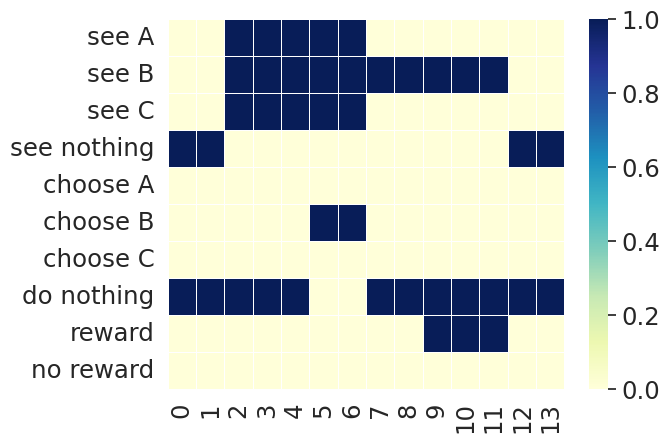

This chart was generated by the following Python code:
'''
Description: 
    ----------------------------------------- FOR TRAINING DATA --------------------------------------------
    Generate synthetic trials for the three-armed bandit task. Each trial is represented by a matrix with 
    shape of (number of inputs, number of time steps). Specifically, there are 10 binary-valued inputs:
                0 -- see stimulus A;
                1 -- see stimulus B;
                2 -- see stimulus C;
                3 -- see nothing;
                4 -- choose A;
                5 -- choose B;
                6 -- choose C;
                7 -- do nothing;
                8 -- reward;
                9 -- no reward.
    Each trial is generated over 14 time steps:
                0, 1 -- nothing on the screen; nothing to do
                2, 3, 4 -- show three stimulus;
                5, 6 -- choose stimulus, show three stimulus
                7, 8 -- waiting for reward, only show the chosen stimulus
                9, 10, 11 -- show reward, show the chose stimulus
                12, 13 -- clear the screen,, wait for the nextt trial.
    ----------------------------------------- FOR TESTING DATA ---------------------------------------------


[redacted]
[redacted]

Reference:
    Separable Learning Systems in the Macaque Brain and the Role of Orbitofrontal Cortex in Contingent Learning
    <https://www.ncbi.nlm.nih.gov/pmc/articles/PMC3566584/>
'''

import os
import datetime
import numpy as np
import matplotlib.pyplot as plt
import seaborn as sbn
import scipy.io as sio

class TrainingGenerate:
    '''
    Description: 
        Generate training set of three-armed bandit task described in the paper
        ``Separable Learning Systems in the Macaque Brain and the Role of Orbitofrontal Cortex in Contingent Learning'' 
        <https://www.ncbi.nlm.nih.gov/pmc/articles/PMC3566584/>.
    
    Variables:
        block_size: The size of a trial, is 150.
        input_dim: The number of features of a trial, is 10.
        time_step_num: The number of time steps for a trial, is 14.
         block_num: The number of blocks after completing missing trials.
         numTrials: The number of trials.
         reward_probability: A matrix of reward probability for each stimulus at each trial, with shape of (3, numTrials).
         choices: A vector of choices of all trials with shape of (1, numTrials).
         rewards: A vector of rewards of all trials with shape of (1, numTrials).
        training_set: Training data set with shape of (numTrials, input_dim, time_step_num).
        reward_type: The type of trend of reward probabilities, either 'fixed' or 'reverse'.
        
    Functions:
        __init__: Initialize the training dataset generator.
        _generateRewardProbability: Compute the reward probability for each trial.
        generating: Generate training dataset.
        save2Mat: Save training data to a .mat file.
    
    '''

    def __init__(self, numTrials=5):
        '''
        Initialize the training data generator.
        :param numTrials: The number of trials to be generated.
        '''
        self.block_size = 150  # The numebr of trials in a block
        self.input_dim = 10  # The number of features of a trial
        self.time_step_num = 14  # The number of time steps of a trial
        # Add some trials to make a complete block in the tail.
        self.block_num = numTrials // self.block_size
        self.block_num = (self.block_num + 1) if numTrials % self.block_size != 0 else self.block_num # complete the last block
        if self.block_num % 2 == 1: # make the number of blocks be a even number
            self.block_num = self.block_num + 1
        self.numTrials = self.block_num * self.block_size
        #self.numTrials = int(self.numTrials + 1)

    def _generateRewardProbability(self, reward_type):
        '''
        Compute the reward probability for each trial.
        :param reward_type: The type of reward probabiliy, either 'fixed' or 'reverse'.
        :return: A matrix with shape of (3, numTrials).
        '''
        # return a (3, 2 * block size) matrix
        if 'fixed' == reward_type:
            reward_probability = [[0.8], [0.5], [0.1]]  # reward probability is A (0.8), B (0.5), and C (0.1)
            reward_probability = np.tile(reward_probability, self.numTrials)
        elif 'reverse' == reward_type:
            # For the trials of the first block, reward probability of A varies based on 0.6,
            # of B varies based on 0.2, and of C is fixed to 0. It is a stable reverse, which means though the
            # perturbation exists, the reward probability of A is no less than B.
            first_base = [[0.6], [0.2], [0.0]]
            first_block = np.tile(first_base, self.block_size-10)
            first_block[0:2,:] = first_block[0:2,:] + np.random.uniform(-0.15, 0.15, (2, self.block_size - 10))
            transit_first_part = [np.linspace(start = first_block[0][-1], stop = 0.4, num = 10),
                            np.linspace(start = first_block[1][-1], stop = 0.4, num = 10),
                            np.linspace(start = first_block[2][-1], stop = 0.4, num=10)]
            transit_first_part = np.array(transit_first_part)
            transit_second_part = [np.linspace(start=transit_first_part[0][-1], stop=0.2, num=20),
                                  np.linspace(start=transit_first_part[1][-1], stop=0.4, num=20),
                                  np.linspace(start=transit_first_part[2][-1], stop=0.8, num=20)]
            transit_second_part = np.array(transit_second_part)
            transit_second_part[:,0:20] = transit_second_part[0:20,:] + np.random.uniform(-0.05, 0.05, (3, 20))
            # For the trials of the second block
            second_base = [[transit_second_part[0][-1]], [transit_second_part[1][-1]], [transit_second_part[2][ -1]]]
            second_block = np.tile(second_base, self.block_size-20)
            second_block = second_block + np.random.uniform(-0.1, 0.1, (3, self.block_size - 20))
            reward_probability = np.concatenate((first_block, transit_first_part, transit_second_part, second_block), axis = 1)
            reward_probability = np.tile(reward_probability, self.block_num // 2)
            '''
            # show for test
            plt.plot(np.arange(0, self.block_size*2), reward_probability[0, :], 'o-r', label = 'stimulus A')
            plt.plot(np.arange(0, self.block_size * 2), reward_probability[1, :], 'o-b', label = 'stimulus B')
            plt.plot(np.arange(0, self.block_size * 2), reward_probability[2, :], 'o-g', label = 'stimulus C')
            plt.legend(fontsize = 20)
            plt.show()
            pass
            '''
        else:
            raise ValueError('Unsupported reward probability type!')
        self.reward_type = reward_type
        return reward_probability

    def generating(self, reward_type = 'fixed'):
        '''
        Generate training dataset.
        :param reward_type: The type of reward probability, either 'fixed' or 'reverse'.
        :return: VOID
        '''
        self.training_set = []
        self.reward_probability = self._generateRewardProbability(reward_type)
        print('Finished generating reward probability at each trial.')
        # ================ GENERATE TRIALS ===================
        self.choices = []  # the choice of stimulus of all the trials, 0 for A, 1 for B, and 2 for C
        self.rewards = []  # the reward of all the trials, 1 for reward and 0 for no reward
        #prev_trial = np.zeros((self.input_dim, self.time_step_num))  # previous trial
        for nTrial in range(self.numTrials):
            trial = np.zeros((self.input_dim, self.time_step_num))
            # At 0 and 1 time steps, see nothing and do nothing
            trial[3, 0:2] = trial[7, 0:2] = 1
            # At 2, 3, and 4 time steps, see three stimulus and do nothing
            trial[0:3, 2:5] = trial[7, 2:5] = 1
            # At 5 and 6 time steps, see three stimulus always and choose a stimulus
            trial[0:3, 5:7] = 1
            chosen_stimulus = np.random.choice([0, 1, 2], 1)[
                0]  # choose one from three stimulus: 0 for A, 1 for B, and 2 for C
            self.choices.append(chosen_stimulus)
            trial[chosen_stimulus + 4, 5:7] = 1
            # At 7 and 8 time steps, see three stimulus and wait for reward
            trial[chosen_stimulus, 7:9] = trial[7, 7:9] = 1
            # At 9, 10 and 11 time steps, show the chosen stimulus, show reward, and do nothing
            trial[chosen_stimulus, 9:12] = 1
            trial[7, 9:12] = 1
            reward_prob = self.reward_probability[chosen_stimulus, nTrial]
            is_rewarded = np.random.choice([0, 1], 1, p=[reward_prob, 1 - reward_prob])[0] # 0 for reward and 1 for no reward
            self.rewards.append(1 - is_rewarded)
            trial[8 + is_rewarded, 9:12] = 1
            # At 12 and 13 time steps, see nothing and do nothing
            trial[3, 12:14] = trial[7, 12:14] = 1
            # TODO: combine current and previous trials
            self.training_set.append(trial)
            # # concatenate two trials
            # if nTrial > 0:
            #     self.training_set.append([np.hstack((prev_trial, trial)).T])
            # prev_trial = trial
        print('Finished generating {} trials'.format(self.numTrials-1))
        # ================ SHOW TRIAL ===================
        sbn.set(font_scale=1.6)
        y_lables = ['see A', 'see B', 'see C', 'see nothing', 'choose A', 'choose B', 'choose C', 'do nothing',
                    'reward', 'no reward']
        show_test = self.training_set[0]
        sbn.heatmap(show_test[:, 0:14], cmap="YlGnBu", linewidths=0.5, yticklabels=y_lables)
        plt.show()

    def save2Mat(self):
        '''
        Save data to a ``.mat'' file.
        :return: VOID
        '''
        info = {'NumTrials': self.numTrials - 1, 'reward_probability': self.reward_probability,
                'block_size': self.block_size,'input_dim': self.input_dim, 'time_step_num': self.time_step_num}
        # ================ SAVE TRAINING SET ===================
        training_descrip = {'choices': self.choices, 'rewards': self.rewards, 'info': info}
        pathname = "./data/"
        file_name = datetime.datetime.now().strftime("%Y_%m_%d")
        data_name = 'ThreeArmedBandit_TrainingSet-' + self.reward_type + "-" + file_name
        # save
        n = 0
        while 1:  # save the model
            n += 1
            if not os.path.isfile(pathname + data_name + '-' + str(n) + '.mat'):
                sio.savemat(pathname + data_name + '-' + str(n) + '.mat',
                            {'training_set': self.training_set,
                             'training_descrip': training_descrip})
                print("_" * 36)
                print("training file for simplified two step task is saved")
                print("file name:" + pathname + data_name + '-' + str(n) + '.mat')
                break
        # validate the output file
        filename = pathname + data_name + '-' + str(n) + '.mat'
        data = sio.loadmat(filename)
        brief = data['training_descrip'][0, 0]
        print(brief['info'])


class TestingGenerator:
    pass

if __name__ == '__main__':
    g = TrainingGenerate()
    g.generating('reverse')